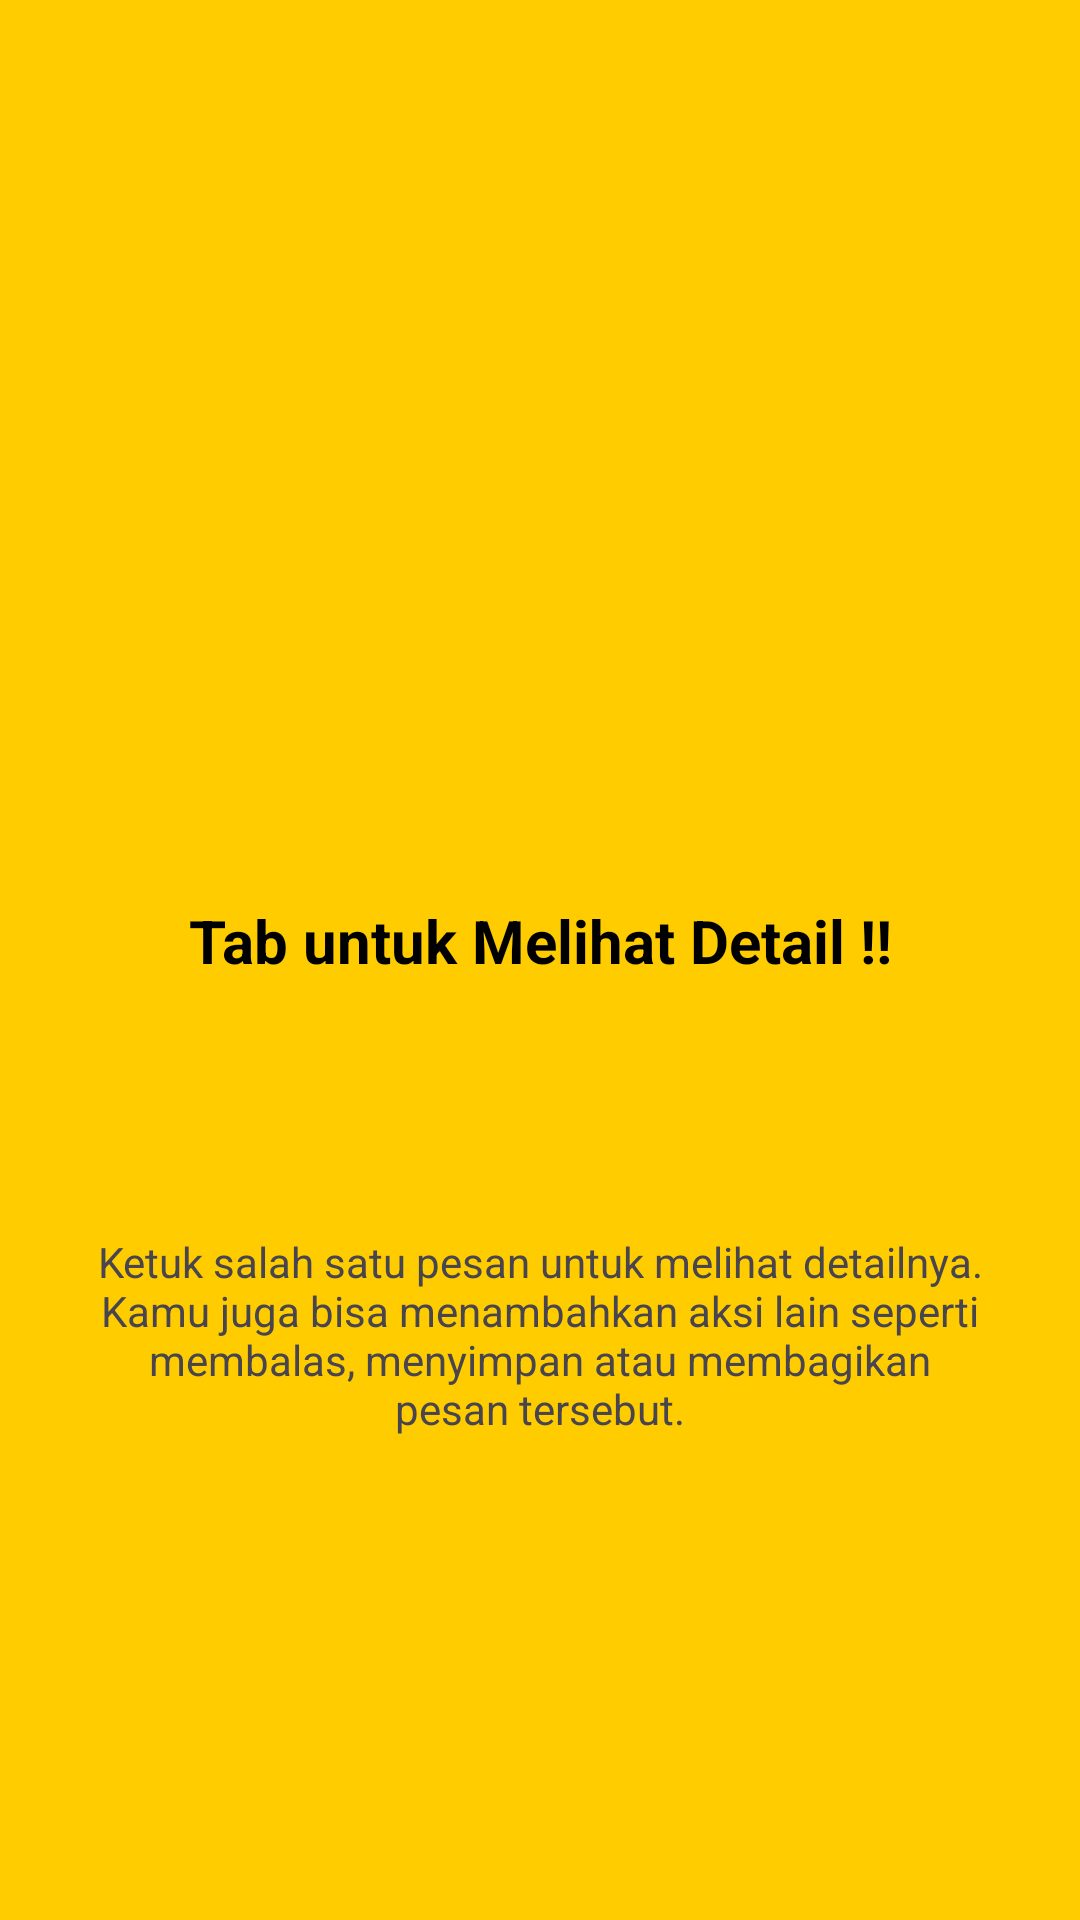

Produce the Android XML layout that renders to this screen, including the resource entries it uses.
<!-- AndroidManifest.xml: application theme Theme.Victor3TIE -->
<!-- res/layout/fragment_tutorial2.xml -->
<?xml version="1.0" encoding="utf-8"?>
<androidx.constraintlayout.widget.ConstraintLayout xmlns:android="http://schemas.android.com/apk/res/android"
    xmlns:app="http://schemas.android.com/apk/res-auto"
    xmlns:tools="http://schemas.android.com/tools"
    android:layout_width="match_parent"
    android:layout_height="match_parent"
    android:background="#FFCC00"
    tools:context=".Message.tutorial.Tutorial2Fragment">

    <ImageView
        android:id="@+id/imgIcon"
        android:layout_width="100dp"
        android:layout_height="100dp"
        android:layout_marginTop="148dp"
        android:contentDescription="Icon"
        android:src="@mipmap/ic_launcher_round"
        app:layout_constraintEnd_toEndOf="parent"
        app:layout_constraintStart_toStartOf="parent"
        app:layout_constraintTop_toTopOf="parent" />

    <TextView
        android:id="@+id/tvTitle"
        android:layout_width="wrap_content"
        android:layout_height="wrap_content"
        android:layout_marginTop="52dp"
        android:text="Tab untuk Melihat Detail !!"
        android:textColor="@color/black"
        android:textSize="20sp"
        android:textStyle="bold"
        app:layout_constraintEnd_toEndOf="parent"
        app:layout_constraintStart_toStartOf="parent"
        app:layout_constraintTop_toBottomOf="@+id/imgIcon" />

    <TextView
        android:id="@+id/tvDescription"
        android:layout_width="0dp"
        android:layout_height="wrap_content"
        android:layout_marginHorizontal="32dp"
        android:layout_marginTop="84dp"
        android:gravity="center"
        android:text="Ketuk salah satu pesan untuk melihat detailnya. Kamu juga bisa menambahkan aksi lain seperti membalas, menyimpan atau membagikan pesan tersebut."
        android:textAlignment="center"
        android:textSize="14sp"
        app:layout_constraintEnd_toEndOf="parent"
        app:layout_constraintStart_toStartOf="parent"
        app:layout_constraintTop_toBottomOf="@+id/tvTitle" />

</androidx.constraintlayout.widget.ConstraintLayout>
<!-- resources referenced by this layout -->
<resources>
  <color name="black">#FF000000</color>
  <style name="Theme.Victor3TIE" parent="Base.Theme.Victor3TIE" />
  <style name="Base.Theme.Victor3TIE" parent="Theme.Material3.DayNight.NoActionBar">
          
          
      </style>
</resources>
